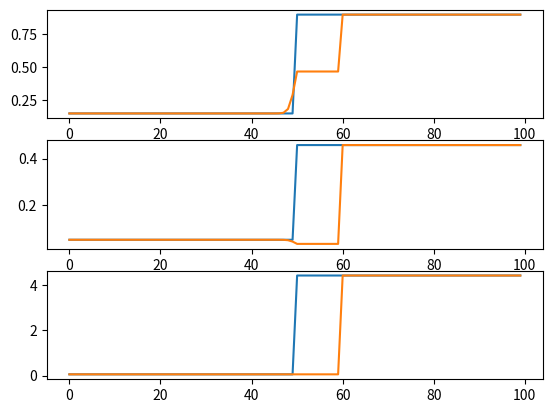

Python code for this plot:
# -*- coding: utf-8 -*-
"""
Created on Mon Nov 15 15:39:55 2021

@author: chris
"""

import numpy as np
import matplotlib.pyplot as plt
import random


def A(f, H=1, roh=.5, v=None):
    '''
    use to calculate the matrix A
    
    Parameters
    ----------
    f : np Array
        main input
    H : float, optional
        main velocity. The default is 1.
    roh : float, optional
        element of [0,1]. The default is .5.
    v : np.array, optional
        if none equidistan v are assumed Need to be the same size as f.
        The default is None.

    Returns
    -------
    matrix of A

    '''
    
    dim = f.shape[0] - 1

    roh = sum(f)
        
    if v is None:
        try:
            v = np.array([i/dim for i in range(dim+1) ])
        except ZeroDivisionError:
            v = [1]
    
    nums = np.array(range(1,dim+1))
    
    def nums(i, j):
        return [v[j] - v[i] for j in range(i+1, j+1) ]
    
    sums = [sum( nums(i, dim) * f[1+i:] ) for i in range(dim+1)]
    
    a_diag = np.array([ v[i] - H/(1-roh) * sums[i] for i in range(dim+1)])
    
    A = np.diag(a_diag)
    
    for idx in range(1,dim+1):
        lis = [H/(1-roh) * (v[i] - v[idx+i]) * f[idx+i] for i in range(dim-idx+1)]
        A += np.diag(lis, -idx)
    
    #print(A)
    return A


def timestep(f, delta_t, delta_x, A, RHS=None, bounds='riemann'):
    '''
    

    Parameters
    ----------
    U0 : np.array may be 2 dimensional (nxm)
        Starting value of the timestep the colums (first argument) 
        represents the values for specific x values
    delta_t : float
        describes the time step.
    delta_x : float
        describes the space step.
    A : function pointer to function A
        describes the matrix of change
    RHS : np.array, optional
        describes the right hand side. none for zeros. The default is None.

    Returns
    -------
    returns the time step of U0
    
    '''
    
    dim, space_dim = f.shape
    
    if RHS is None:
        RHS = np.zeros((dim, 1))
       
    alpha = delta_t / (2 * delta_x)
   
    Out = np.reshape([list(RHS)]*space_dim, (space_dim, dim)).transpose() 
    
    if bounds == 'riemann':
        f = np.append(f, f[:,(-1,0)], axis=1)
    
   
    for idx in range(space_dim):
            
        try:
            Out[:,idx] += 1/2 * (f[:, idx+1] + f[:, idx-1]) \
                        - alpha * (A(f[:, idx]).dot((f[:, idx+1] - f[:, idx-1])))
        except IndexError:
            print('Hi')
            if bounds == 'cycle':
                idx = idx-space_dim
                Out[:,idx] += 1/2 * (f[:, idx+1] + f[:, idx-1]) \
                        - alpha * (A(f[:, idx]).dot((f[:, idx+1] - f[:, idx-1])))
            elif bounds == 'riemann':
                idx = idx-1
    
    
    #print(Out, '\n')
    return Out


def test_riemann(length, dimensions, switch=False):
    mid = length // 2
    
    lis = []
    summe = 0
    
    for _ in range(dimensions):
        right = random.uniform(0.1, 0.9-summe)
        left = random.uniform(0.01, right)
        l = [left] * mid + [right] * (length-mid)
        if switch:
            l = list(reversed(l))
        lis.append(l)
        summe += right
    
    return np.array(lis)


def try_riemann(length, dim, times, switch=False, plot=0):
    
    x = test_riemann(length, dim, switch=switch)
    DT = 0.01
    DX = 0.01
    fig, axs = plt.subplots(2)
    
    axs[0].plot(x[plot])
    for _ in range(times):
        x = timestep(x, DT, DX, A,)
        
    
    axs[0].plot(x[plot])
    axs[1].plot(sum(x))
    
    
    
def conservative(roh, z, DT, DX,):
    
    r_len = roh.shape[0]
    z_len = z.shape[0]
    
    roh_new = np.zeros(r_len)
    z_new = np.zeros(z_len)
    
    if z_len != r_len:
        raise Exception('z and roh dont have equal length')
        
    roh = np.append(roh, roh[(-1,0),], )
    z = np.append(z, z[(-1,0),], )
        
    alpha = DT/DX
    #beta = DT/epsilon
    q = z*(1-roh)
        
    for i in range( r_len):
        roh_new[i] = roh[i] - alpha * (q[i]*(1-roh[i+1]+q[i+1])/(1-roh[i]+q[i]) \
                                       - q[i-1]*(1-roh[i]+q[i])/(1-roh[i-1]+q[i-1]))
            
        z_new[i] = z[i]-alpha*(z[i]-z[i-1])
        #z_new[i] = (z_mid - beta * F(roh_new[i])/(1-roh_new[i])) / (1+beta)
    
    return roh_new, z_new


if __name__ == '__main__':
    
    f2, f1 = test_riemann(100, 2, switch=False)
    r = f1 + f2
    q = f2
    z = q/(1-r)
    DT = 0.01
    DX = 0.01
    r2, z2 = r, z
    for _ in range(10):
        r2, z2 = conservative(r2, z2, DT, DX,)
    q2 = z2*(1-r2)    
    
    fig, axs = plt.subplots(3)
    axs[0].plot(r)
    axs[1].plot(q)
    axs[0].plot(r2)
    axs[1].plot(q2)
    axs[2].plot(z)
    axs[2].plot(z2)
    
    plt.savefig('Example.svg')
    
    #try_riemann(200, 4, 20, switch=False, plot=-1)
    
    #plt.plot(vec)
    #x = timestep(test3, DT,DX,A, )#RHS=np.array([2.0,3.0]))
    #plt.plot(sum(x))
    #x = timestep(x, DT,DX,A, )
    #plt.plot(sum(x))
    #x = timestep(x, DT,DX,A, )
    #plt.plot(sum(x))
    
    #for _ in range(1):
    #    x = timestep(x, DT,DX,A, )
    #plt.plot(sum(x))
    
    
    
    